Labelled photos from "perovskite_tandem", an image-classification folder in jyotibrahmanandy/solar-cell-quality-control. The possible labels are: defect halide segregation, defect layer delamination, defect phase degradation, defect pinhole, functional.

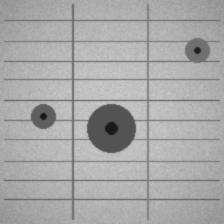
Label: defect pinhole

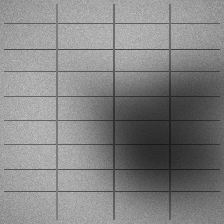
Label: defect halide segregation

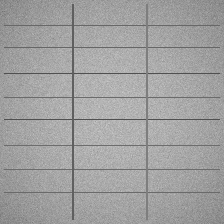
Label: functional

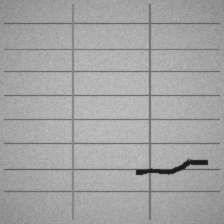
Label: defect layer delamination

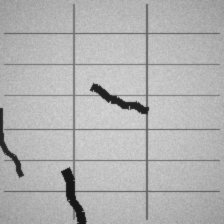
Label: defect layer delamination

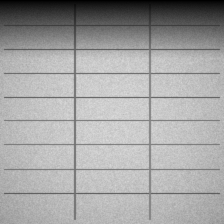
Label: defect phase degradation
